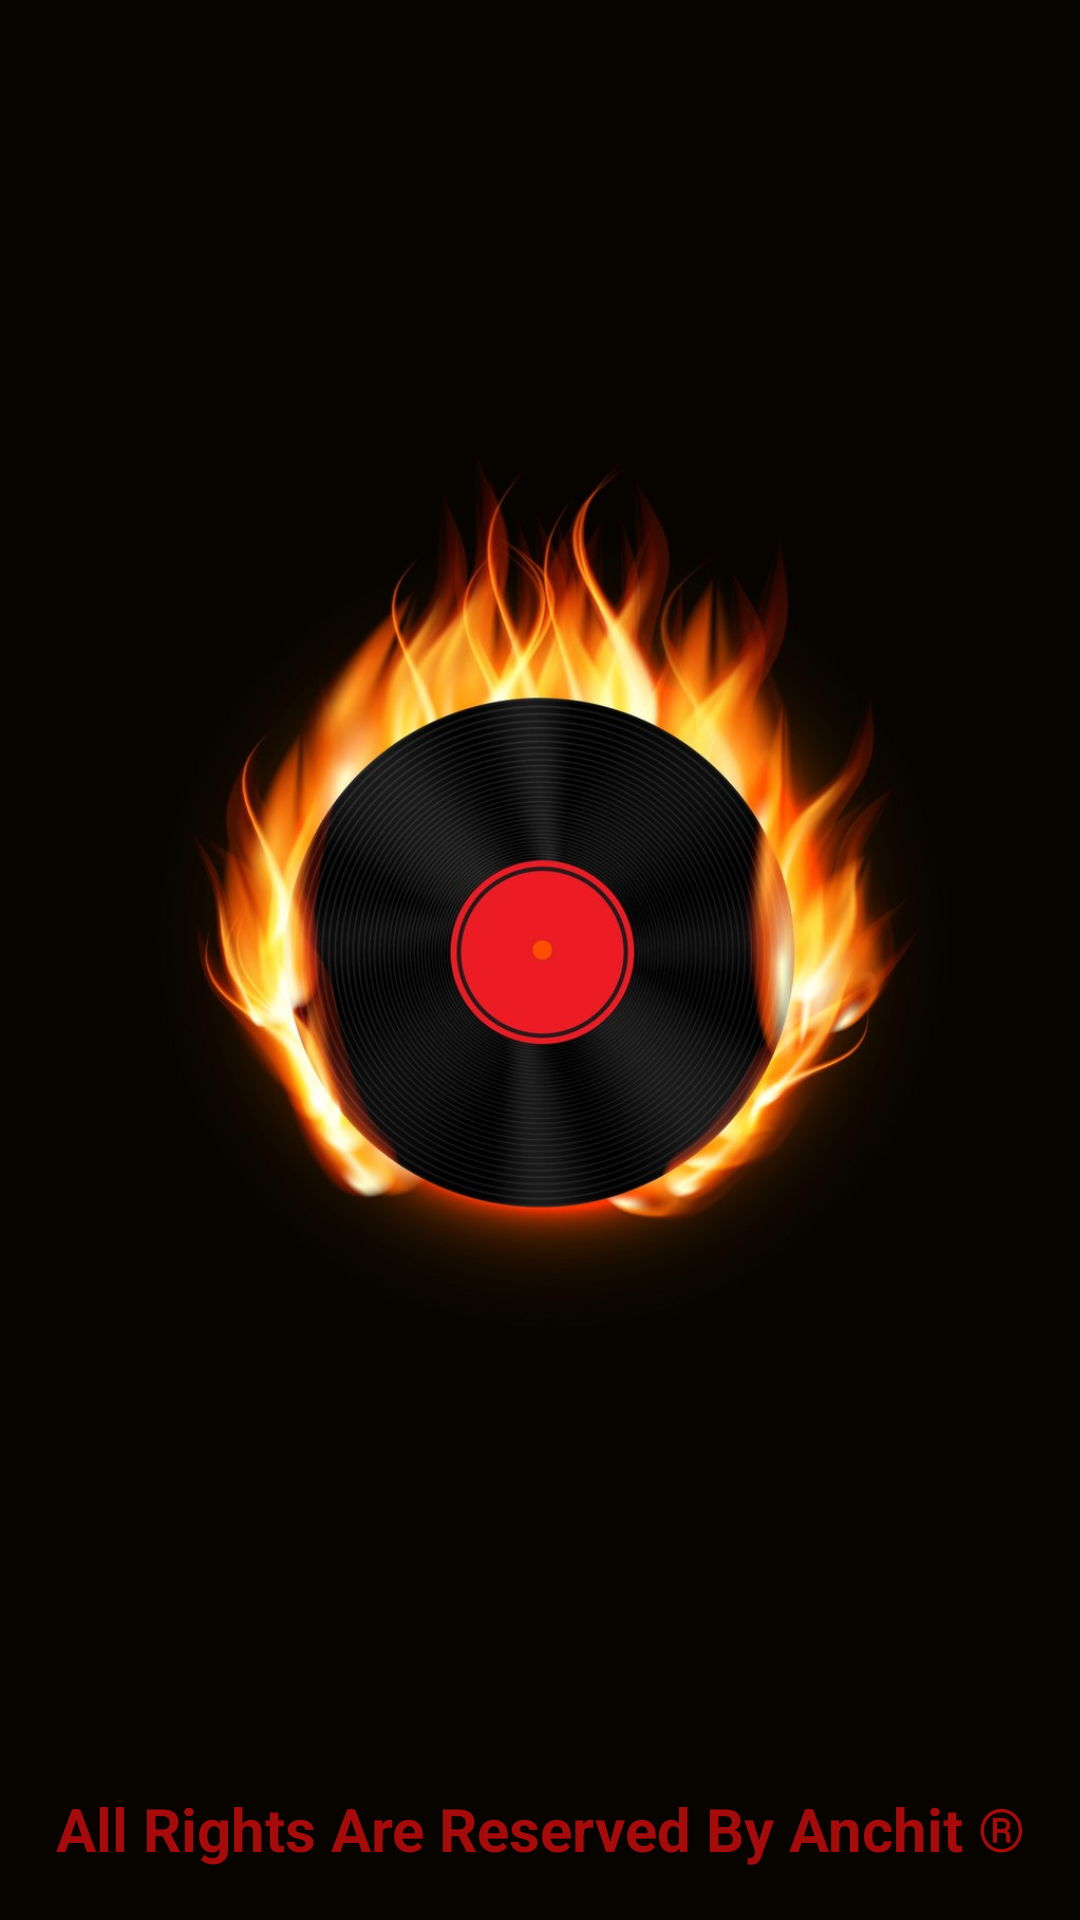

Layout XML and referenced resources for this Android screen:
<!-- AndroidManifest.xml: application theme Theme.Lusics -->
<!-- res/layout/activity_splash_screen.xml -->
<?xml version="1.0" encoding="utf-8"?>
<androidx.constraintlayout.widget.ConstraintLayout xmlns:android="http://schemas.android.com/apk/res/android"
    xmlns:app="http://schemas.android.com/apk/res-auto"
    xmlns:tools="http://schemas.android.com/tools"
    android:layout_width="match_parent"
    android:layout_height="match_parent"
    android:layout_gravity="center"
    android:background="#070400"
    app:layout_anchorGravity="center|center_horizontal"
    tools:context=".splashScreen">

    <ImageView
        android:id="@+id/imageView4"
        android:layout_width="382dp"
        android:layout_height="320dp"
        android:layout_marginTop="162dp"
        android:layout_marginBottom="147dp"
        android:foregroundGravity="center|center_horizontal"
        app:layout_constraintBottom_toTopOf="@+id/textView2"
        app:layout_constraintEnd_toEndOf="parent"
        app:layout_constraintHorizontal_bias="0.444"
        app:layout_constraintStart_toStartOf="parent"
        app:layout_constraintTop_toTopOf="parent"
        app:layout_constraintVertical_bias="0.428"
        app:srcCompat="@drawable/splash2" />

    <TextView
        android:id="@+id/textView2"
        android:layout_width="wrap_content"
        android:layout_height="wrap_content"
        android:layout_marginBottom="50dp"
        android:foregroundGravity="center"
        android:gravity="center|center_horizontal"
        android:text="All Rights Are Reserved By Anchit ®"
        android:textColor="#A50B0B"
        android:textSize="20sp"
        android:textStyle="bold"
        app:layout_constraintBottom_toBottomOf="parent"
        app:layout_constraintEnd_toEndOf="parent"
        app:layout_constraintStart_toStartOf="parent"
        app:layout_constraintTop_toBottomOf="@+id/imageView4" />
</androidx.constraintlayout.widget.ConstraintLayout>
<!-- resources referenced by this layout -->
<resources>
  <!-- drawable splash2: jpg bitmap (drawable-v24, 119907 bytes) -->
  <style name="Theme.Lusics" parent="Theme.MaterialComponents.DayNight.DarkActionBar">
          
          <item name="colorPrimary">@color/purple_500</item>
          <item name="colorPrimaryVariant">@color/purple_700</item>
          <item name="colorOnPrimary">@color/white</item>
          
          <item name="colorSecondary">@color/teal_200</item>
          <item name="colorSecondaryVariant">@color/teal_700</item>
          <item name="colorOnSecondary">@color/black</item>
          
          <item name="android:statusBarColor" tools:targetApi="l">?attr/colorPrimaryVariant</item>
          
      </style>
  <!-- not gathered from this repository: default colours our renderer supplied (Android Studio template values) -->
  <color name="purple_500">#FF6200EE</color>
  <color name="purple_700">#FF3700B3</color>
  <color name="teal_200">#FF03DAC5</color>
  <color name="teal_700">#FF018786</color>
  <color name="black">#FF000000</color>
  <color name="white">#FFFFFFFF</color>
</resources>
